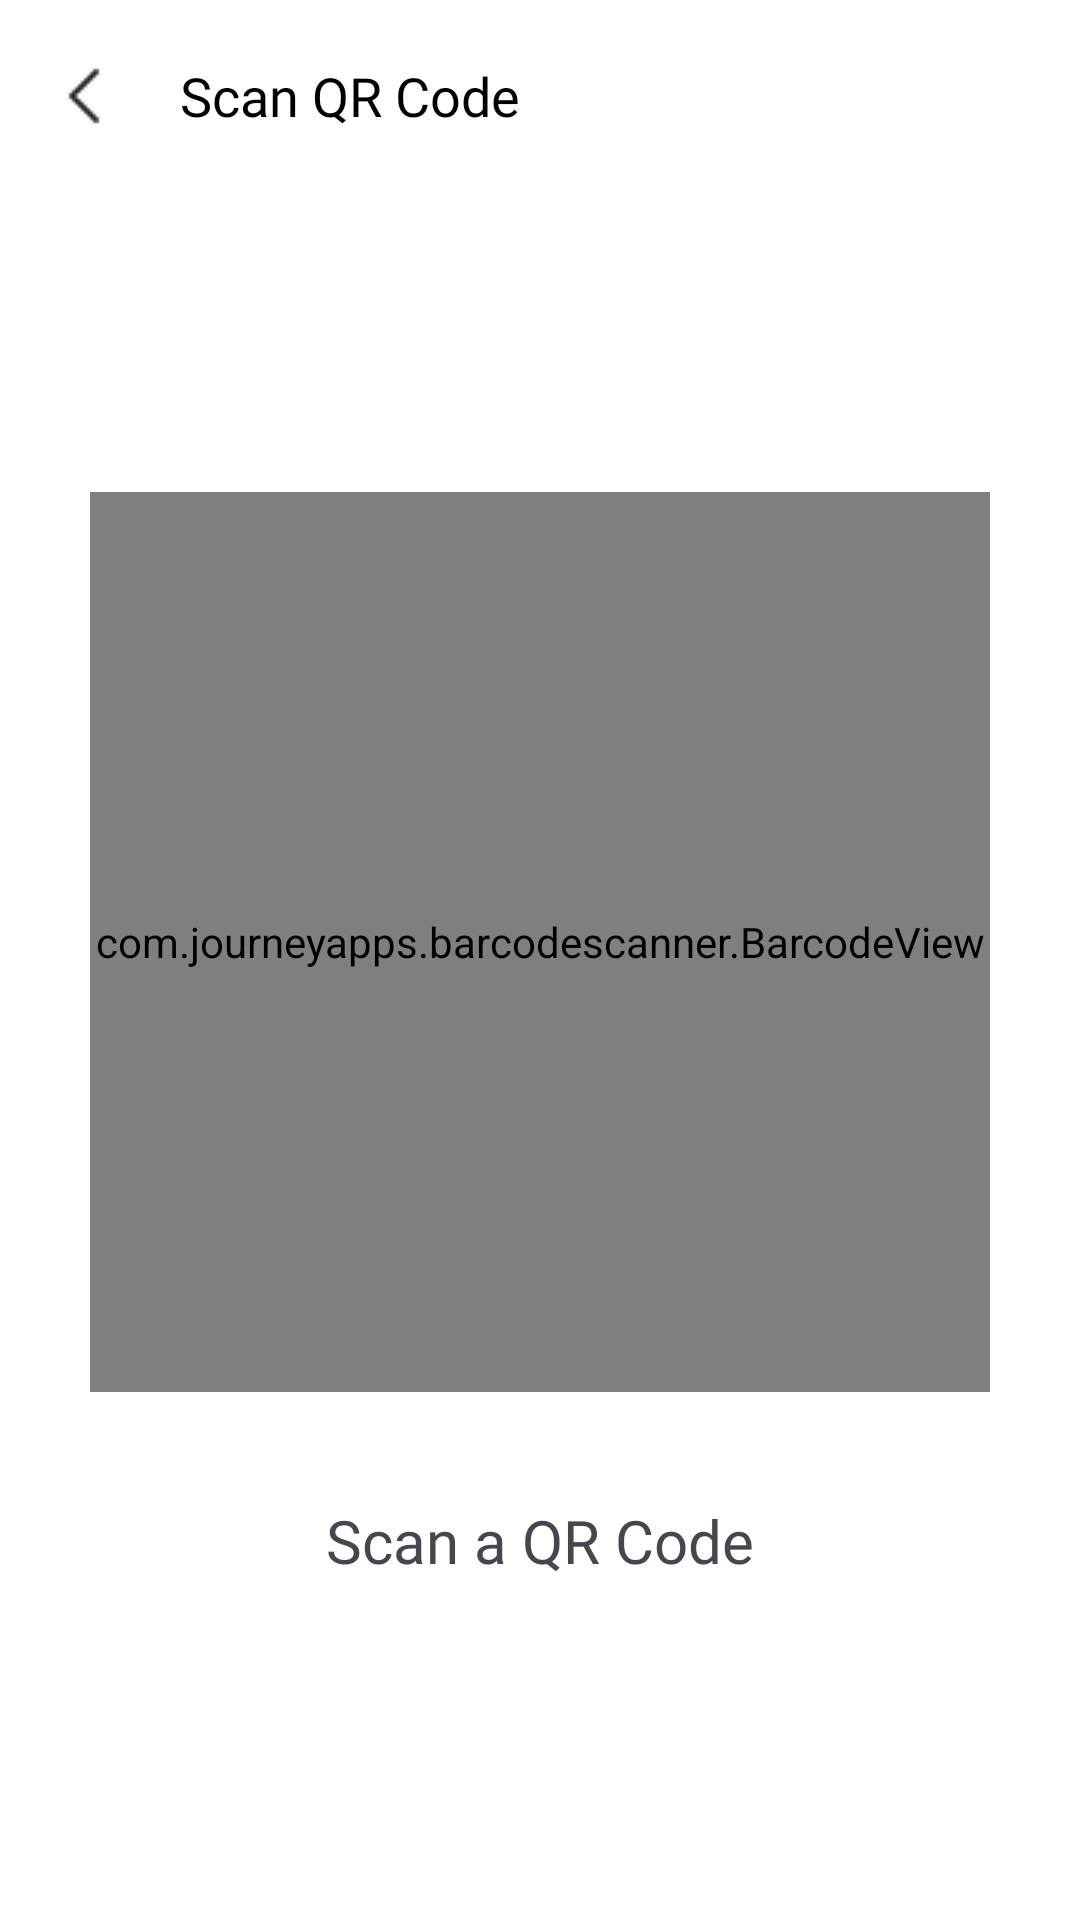

This screen was rendered from an Android layout file. Write that file and the resources it references.
<!-- AndroidManifest.xml: application theme Theme.FitnessClubManagementSystem -->
<!-- res/layout/activity_qrcode_scan.xml -->
<?xml version="1.0" encoding="utf-8"?>
<LinearLayout xmlns:android="http://schemas.android.com/apk/res/android"
    xmlns:app="http://schemas.android.com/apk/res-auto"
    xmlns:tools="http://schemas.android.com/tools"
    android:layout_width="match_parent"
    android:layout_height="match_parent"
    android:background="#FFFFFF"
    android:orientation="vertical">

    <androidx.appcompat.widget.Toolbar
        android:id="@+id/toolbar2"
        android:layout_width="match_parent"
        android:layout_height="wrap_content"
        app:title="Scan QR Code"
        app:layout_constraintBottom_toBottomOf="parent"
        app:layout_constraintEnd_toEndOf="parent"
        app:layout_constraintHorizontal_bias="0.0"
        app:layout_constraintStart_toStartOf="parent"
        app:layout_constraintTop_toTopOf="parent"
        app:layout_constraintVertical_bias="0.0"
        app:navigationIcon="@drawable/back_btn"
        app:titleTextAppearance="@style/CustomToolbarTitle" />

    <LinearLayout
        android:orientation="vertical"
        android:gravity="center"
        android:layout_gravity="center"
        android:layout_width="wrap_content"
        android:layout_height="wrap_content">


        <com.journeyapps.barcodescanner.BarcodeView
            android:id="@+id/barcode_scanner"
            android:layout_width="300sp"
            android:layout_height="300sp"
            android:layout_marginTop="100dp"
            android:layout_marginBottom="20dp"/>

        <TextView
            android:id="@+id/txtResult"
            android:layout_width="wrap_content"
            android:layout_height="wrap_content"
            android:text="Scan a QR Code"
            android:textSize="20sp"
            android:fontFamily="@font/inter_regular"
            android:layout_margin="16dp"/>

    </LinearLayout>
</LinearLayout>
<!-- resources referenced by this layout -->
<resources>
  <!-- drawable back_btn: png bitmap (drawable, 287 bytes) -->
  <style name="CustomToolbarTitle" parent="TextAppearance.Widget.AppCompat.Toolbar.Title">
          <item name="fontFamily">@font/poppins_regular</item>
  
          
          <item name="android:textSize">18sp</item>
  
          
          <item name="android:textColor">@color/black</item>
      </style>
  <style name="Theme.FitnessClubManagementSystem" parent="Base.Theme.FitnessClubManagementSystem" />
  <color name="black">#FF000000</color>
  <style name="Base.Theme.FitnessClubManagementSystem" parent="Theme.Material3.DayNight.NoActionBar">
          
          
      </style>
</resources>
